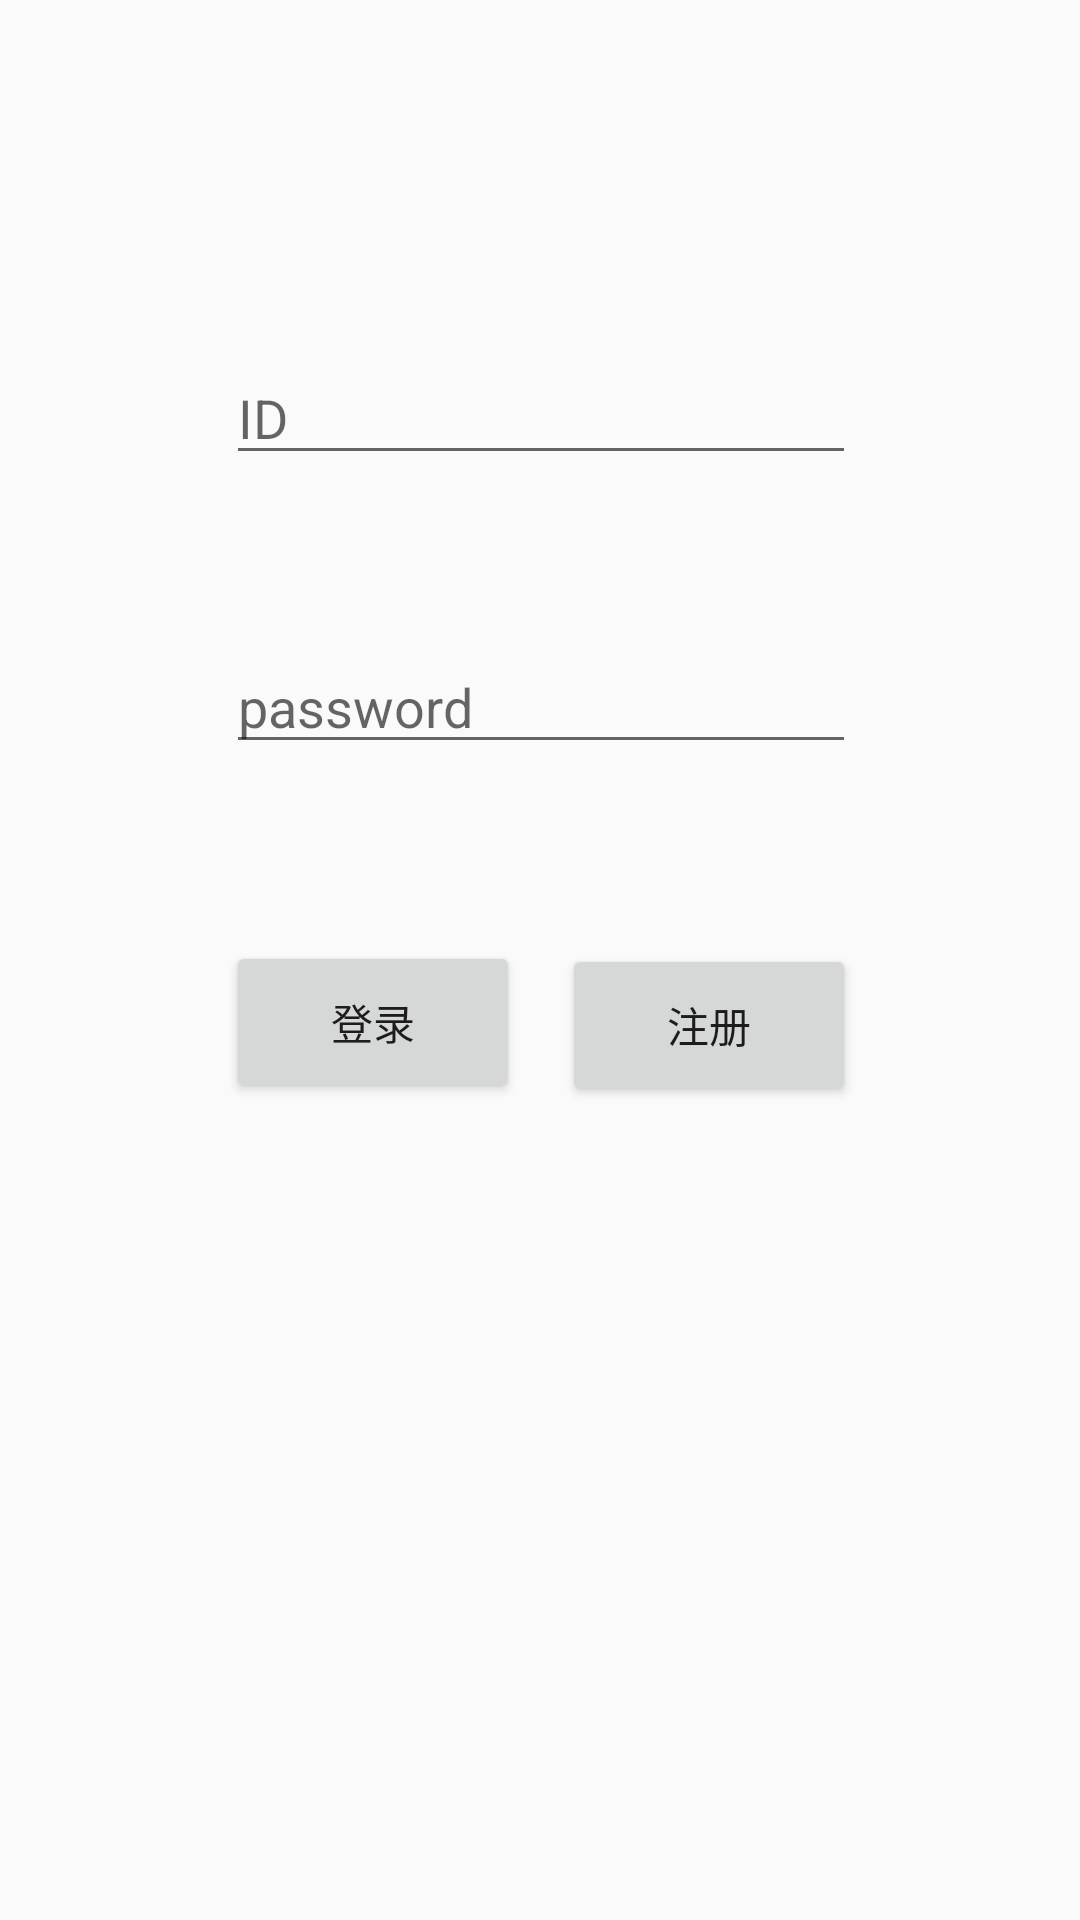

Produce the Android XML layout that renders to this screen, including the resource entries it uses.
<!-- AndroidManifest.xml: application theme AppTheme -->
<!-- res/layout/pw_login_layout.xml -->
<?xml version="1.0" encoding="utf-8"?>
<android.support.constraint.ConstraintLayout xmlns:android="http://schemas.android.com/apk/res/android"
    xmlns:app="http://schemas.android.com/apk/res-auto"
    xmlns:tools="http://schemas.android.com/tools"
    android:layout_width="match_parent"
    android:layout_height="match_parent">

    <EditText
        android:id="@+id/idEdit"
        android:layout_width="wrap_content"
        android:layout_height="wrap_content"
        android:layout_marginLeft="8dp"
        android:layout_marginRight="8dp"
        android:layout_marginTop="117dp"
        android:ems="10"
        android:hint="ID"
        android:inputType="textPersonName"
        app:layout_constraintHorizontal_bias="0.503"
        app:layout_constraintLeft_toLeftOf="parent"
        app:layout_constraintRight_toRightOf="parent"
        app:layout_constraintTop_toTopOf="parent" />

    <EditText
        android:id="@+id/PwEdit"
        android:layout_width="wrap_content"
        android:layout_height="wrap_content"
        android:layout_marginLeft="8dp"
        android:layout_marginRight="8dp"
        android:ems="10"
        android:hint="password"
        android:inputType="textPassword"
        app:layout_constraintHorizontal_bias="0.503"
        app:layout_constraintLeft_toLeftOf="parent"
        app:layout_constraintRight_toRightOf="parent"
        android:layout_marginTop="55dp"
        app:layout_constraintTop_toBottomOf="@+id/idEdit" />

    <Button
        android:id="@+id/loginButton"
        android:layout_width="98dp"
        android:layout_height="54dp"
        android:text="登录"
        android:layout_marginTop="59dp"
        app:layout_constraintTop_toBottomOf="@+id/PwEdit"
        android:layout_marginLeft="0dp"
        app:layout_constraintLeft_toLeftOf="@+id/PwEdit" />

    
        
        
        
        
        
        
        
        

    <Button
        android:id="@+id/registerButton"
        android:layout_width="98dp"
        android:layout_height="54dp"
        android:text="注册"
        android:layout_marginRight="0dp"
        app:layout_constraintRight_toRightOf="@+id/PwEdit"
        android:layout_marginTop="60dp"
        app:layout_constraintTop_toBottomOf="@+id/PwEdit" />

</android.support.constraint.ConstraintLayout>
<!-- resources referenced by this layout -->
<resources>
  <style name="AppTheme" parent="Theme.AppCompat.Light.NoActionBar">
          
          <item name="colorPrimary">@color/colorPrimary</item>
          <item name="colorPrimaryDark">@color/colorPrimaryDark</item>
          <item name="colorAccent">@color/colorAccent</item>
  
      </style>
  <color name="colorPrimary">#3F51B5</color>
  <color name="colorPrimaryDark">#303F9F</color>
  <color name="colorAccent">#FF4081</color>
</resources>
